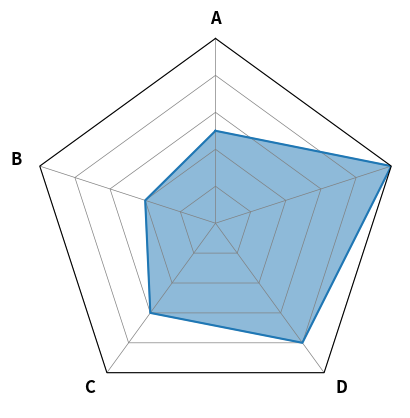

Source code (Python): (Note: this script raises an exception after producing the figure.)
# -*- coding: utf-8 -*-

import numpy as np
import matplotlib.pyplot as plt

from matplotlib.collections import LineCollection


#%%---------------------------------------------------------------------------#
def scale_radar(array, n=6, kind='max'):
    
    from matplotlib.ticker import MaxNLocator, LinearLocator
    
    
    if array.ndim == 1:
        
        array = np.atleast_2d(array).T
        
    if kind == 'linear':
        locator = LinearLocator(n)
    else:
        locator = MaxNLocator(n)
        
    tvalues = ([locator.tick_values(*aminmax) for aminmax
                        in zip(array.min(axis=0), array.max(axis=0))])
        
    aminmax = np.vstack((arr.min(), arr.max()) for arr in tvalues)
    amins = aminmax[:, 0]
    aptps = aminmax.ptp(axis=1)

    
    ticks = np.vstack(tvalue[:n] for tvalue in tvalues)
    
    arrays = (array - amins) / aptps
    
    return arrays, ticks

#%%---------------------------------------------------------------------------#
def radar(titles, **title_opts):

    from matplotlib.path import Path
    from matplotlib.spines import Spine
    from matplotlib.projections.polar import PolarAxes
    from matplotlib.projections import register_projection


    def unit_poly_verts(theta):
        """Return vertices of polygon for subplot axes.
    
        This polygon is circumscribed by a unit circle centered at (0.5, 0.5)
        """
        x0, y0, r = [0.5] * 3
        verts = [(r*np.cos(t) + x0, r*np.sin(t) + y0) for t in theta]
        return verts

    def draw_poly_patch(self):
        
        verts = unit_poly_verts(THETA)
        
        return plt.Polygon(verts, closed=True, edgecolor='k')
    
    TITLES = list(titles)
    
    THETA = np.linspace(0, 2*np.pi, len(TITLES), endpoint=False) + np.pi/2
    
    
    class RadarAxes(PolarAxes):
    
        name = 'radar'
        
        def __init__(self, *args, **kwargs):
            
            self.dim = len(TITLES)
            
            self.theta = np.linspace(0, 2*np.pi, self.dim+1) + np.pi/2
            
            super().__init__(*args, **kwargs)
                        
            super().grid(False)

            self.rgrid() 
            
            title_opts_ = dict(fontsize=12, weight="bold", color="black")
            
            title_opts_.update(title_opts)
            
            
            self.set_thetagrids(np.degrees(THETA).astype(np.float32), 
                                labels=TITLES, **title_opts_)
            
            self.set_xlim(0, np.pi * 2)
            self.set_ylim(0, 1)

            self.set_yticklabels([])
            for tick, d in zip(self.xaxis.get_ticklabels(), THETA):
                
                if np.pi / 2 < d < np.pi * 1.5:
                    tick.set_ha('right')
                elif np.pi * 1.5 < d:
                    tick.set_ha('left')

        def _gen_axes_patch(self):
            
            return draw_poly_patch(self)
        
    
        def _gen_axes_spines(self):

            # The following is a hack to get the spines (i.e. the axes frame)
            # to draw correctly for a polygon frame.
    
            # spine_type must be 'left', 'right', 'top', 'bottom', or `circle`.
            spine_type = 'circle'
            verts = unit_poly_verts(THETA)
            # close off polygon by repeating first vertex
            verts.append(verts[0])
            path = Path(verts)
    
            spine = Spine(self, spine_type, path)
            spine.set_transform(self.transAxes)
            
            return {'polar': spine}
            
        def rgrid(self, b=True, count=5, **kwargs):
            
            if hasattr(self, '_rgrids'):
                for col in self._rgrids:
                    
                    col.remove()
            
            if b:
            
                defaults = dict(color='grey', lw=0.5)       
                defaults.update(kwargs)
                
                dy = 1 / count
                            
                ys = np.ones_like(self.theta) * np.arange(dy, 1+dy, dy).reshape(-1, 1)
                
                xs = np.tile(self.theta, (count, 1))
                
                xys = np.dstack([xs, ys])
        
                line_segments = LineCollection(xys, **defaults)
                
                line_colls1 = self.add_collection(line_segments)
                
                xs = np.tile(THETA.reshape(-1, 1), 2)
                ys = np.tile([0, 1], (self.dim, 1))
                
                xys = np.dstack([xs, ys])
                line_segments = LineCollection(xys, **defaults)
                
                line_colls2 = self.add_collection(line_segments)
                                
                self._rgrids = (line_colls1, line_colls2)

        def set_zebra(self, **kwargs):
            
            assert hasattr(self, '_rgrids')
            
            defaults = dict(color='grey', alpha=0.2)
            
            defaults.update(kwargs)
            arr = np.dstack(p.vertices for p in self._rgrids[0].get_paths())
            self._rgrids[0].set_visible(defaults.pop('edge', False))
            xs, ys = arr[:, 0, :], arr[:, 1, :]
            
            xs = xs.T
            ys = ys.T
            

            return [self.fill_between(xs[2*i], ys[2*i], ys[2*i+1], 
                        zorder=0, **defaults) for i in range(len(xs) // 2)]
            
        def get_theta(self, title):
            
            return THETA[TITLES.index(title)]
        
        def scale(self, array, *arg,  **kwargs):
            
            assert hasattr(self, '_rgrids')

            origin = kwargs.pop('include_origin', False)
            apply = kwargs.pop('apply_tick', False)
            kind = kwargs.pop('kind', 'max')
            
            arr = np.dstack(p.vertices for p in self._rgrids[0].get_paths())

            _, _, n = arr.shape
            

            arrays, ticks = scale_radar(array, n=n+1, kind=kind)
            
            if not origin:
                
                ticks = ticks[:, 1:]
            
            if apply:
                
                for title, labels in zip(TITLES, ticks):
                    
                    self.set_rlabel(title, labels, include_origin=origin, **kwargs)
            
            return arrays, ticks
            
        def set_rlabel(self, title, labels, **kwargs):
            
            def get_txt():
                
                for xy, lbl in zip(xys, labels):
                    
                    yield self.text(*xy, fmt(lbl), **kwargs)
                    
            assert hasattr(self, '_rgrids')
            assert hasattr(labels, '__iter__')
            
            fmt = kwargs.pop('fmt', str)
            origin = kwargs.pop('include_origin', False)
            
            array = np.dstack(p.vertices for p in self._rgrids[0].get_paths())
            

            idx = TITLES.index(title)
            xys = array[idx].T
            if origin:

                xys = np.concatenate([[[0, 0]], xys], axis=0)            
            
            return list(get_txt())
        
        def plot(self, array, *args, **kwargs):
            
            clustered = kwargs.pop('clustered', False)            
            yarray = np.atleast_2d(np.asarray(array))
            
            assert np.all((yarray >= 0) & (yarray <= 1))
            num, dim = yarray.shape
            
            if dim != self.dim and num == self.dim:
                
                yarray = yarray.T
            
                num, dim = dim, num
            
            assert dim == self.dim
            
            yarray = np.concatenate([yarray, yarray[:, :1]], axis=1)
            
            if clustered:
                
                xys = np.dstack([np.tile(self.theta, (num, 1)), yarray])
                line_segments = LineCollection(xys, *args, **kwargs)
                
                lines = self.add_collection(line_segments)
            
            else:
                lines = super().plot(self.theta, yarray.T, *args, **kwargs)
            
            return lines
        
        def fill_lines(self, lines, **kwargs):
            
            colors = kwargs.pop('colors', [None]*len(lines))
            
            assert len(colors) == len(colors)
            
            for line, c in zip(lines, colors):
                
                color = line.get_color() if c is None else c
                super().fill(*line.get_xydata().T, color=color, **kwargs)
                
            return self
        
    register_projection(RadarAxes)
    
    return RadarAxes.name 

#%%---------------------------------------------------------------------------#

if __name__ == '__main__':
    
    
    fig = plt.figure(dpi=120)
    
    ax = fig.add_subplot(111, projection=radar(list('ABCDE')))
#    ax.rgrid(lw=1, linestyle='--',  alpha=0.4)
    
    lines = ax.plot([0.5, 0.4, 0.6, 0.8, 1])
    
    ax.fill_lines(lines, alpha=0.5, label='boo')
    ax.set_zebra( lw= 1)
    ax.set_rlabel('E', list('abcde'), color='b')
    ax.legend()
    plt.show()
    
    
